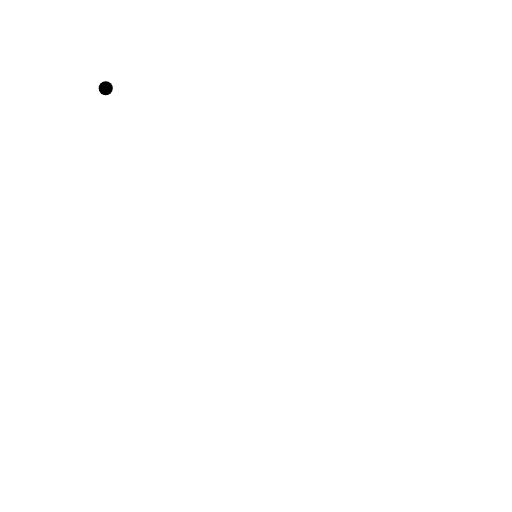
t = 0.00 s
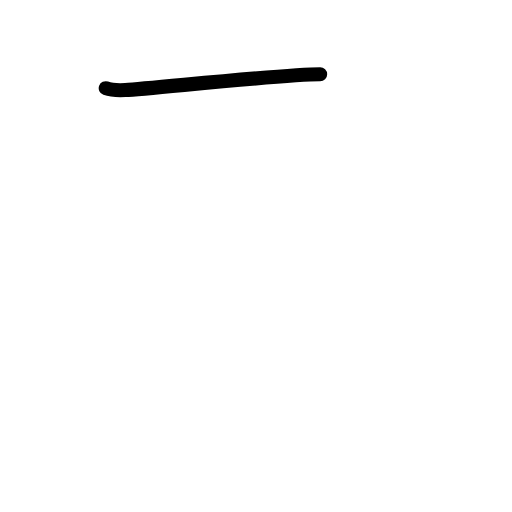
t = 0.58 s
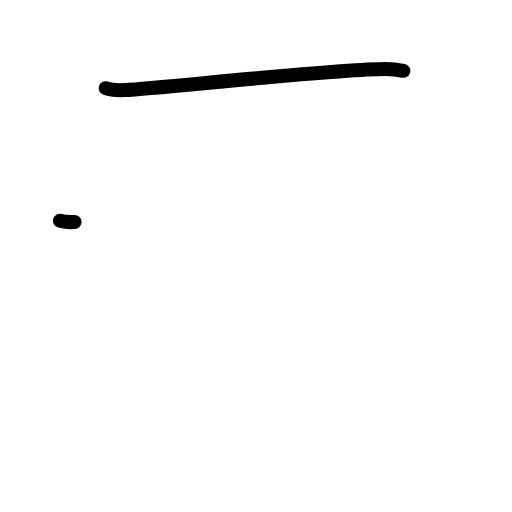
t = 1.17 s
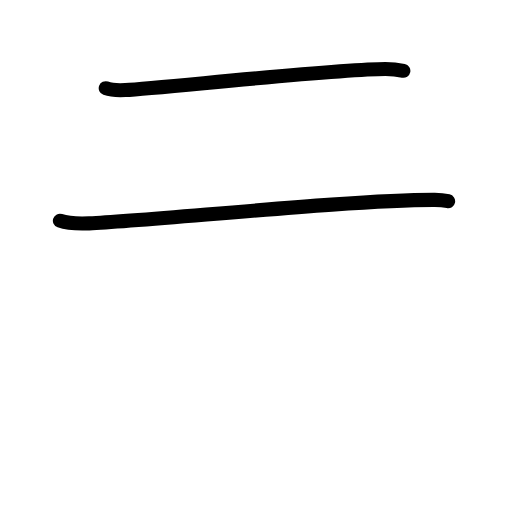
t = 1.83 s
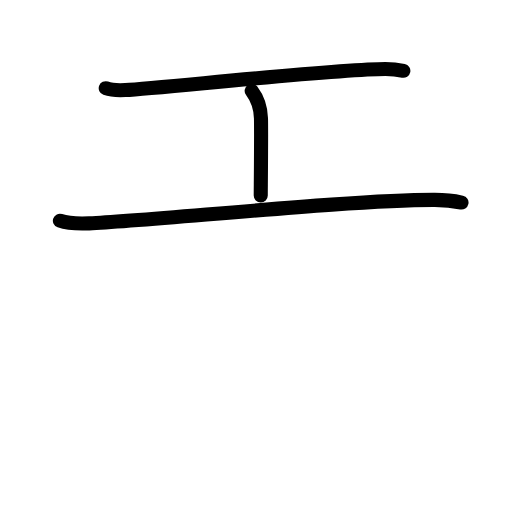
t = 2.42 s
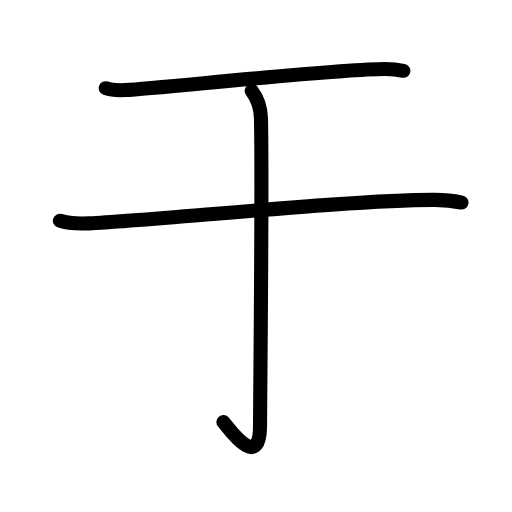
t = 3.00 s

The animated SVG that drew these frames (rendered in a browser with its animation timeline set to each time). Animation: 11 SMIL elements (animate=11); one cycle of 3.00 s.

<?xml version="1.0" encoding="UTF-8"?>
<!--
AniKanjiVG is licensed by CC-BY-SA Paul C. Sommerhoff (https://bitbucket.org/sommerhoff/anikanjivg).
AniKanjiVG uses KanjiVG which is licensed by CC-BY-SA Ulrich Apel (http://kanjivg.tagaini.net).
See also http://creativecommons.org/licenses/by-sa/3.0/
-->
<svg xmlns:kvg='http://kanjivg.tagaini.net' xmlns='http://www.w3.org/2000/svg' width='109' height='109' viewBox='0 0 109 109' style='fill:none;stroke:#000000;stroke-width:3;stroke-linecap:round;stroke-linejoin:round;' id="kvg:kanji_04e8e"><g id="kvg:04e8e" kvg:element="于"><g id="kvg:04e8e-g1" kvg:element="二" kvg:radical="tradit"><g id="kvg:04e8e-g2" kvg:element="一" kvg:position="top" kvg:radical="nelson"><path id="kvg:04e8e-s1" kvg:type="㇐" d="M22.51,18.78c1.09,0.39,3.09,0.45,4.18,0.39c7.56-0.42,44.99-4.48,55.36-4.48c1.82,0,2.91,0.19,3.82,0.38"><animate attributeName="d" begin="0.0s" dur="0.3333333333333333s" from="M22.51,18.78C22.51,18.78,22.51,18.78,22.51,18.78" to="M22.51,18.78c1.09,0.39,3.09,0.45,4.18,0.39" />
<animate attributeName="d" begin="0.3333333333333333s" dur="0.3333333333333333s" from="M22.51,18.78c1.09,0.39,3.09,0.45,4.18,0.39c0,0,0,0,0,0,0" to="M22.51,18.78c1.09,0.39,3.09,0.45,4.18,0.39c7.56-0.42,44.99-4.48,55.36-4.48" />
<animate attributeName="d" begin="0.6666666666666666s" dur="0.3333333333333333s" from="M22.51,18.78c1.09,0.39,3.09,0.45,4.18,0.39c7.56-0.42,44.99-4.48,55.36-4.48c0,0,0,0,0,0,0" to="M22.51,18.78c1.09,0.39,3.09,0.45,4.18,0.39c7.56-0.42,44.99-4.48,55.36-4.48c1.82,0,2.91,0.19,3.82,0.38" />
</path>
</g>
<g id="kvg:04e8e-g3" kvg:position="bottom"><path id="kvg:04e8e-s2" kvg:type="㇐" d="M12.75,46.99c1.63,0.57,4.61,0.64,6.23,0.57C32.5,47,75,42.5,92.56,42.56c2.71,0.01,4.33,0.27,5.69,0.56"><animate attributeName="d" begin="1.0s" dur="0.3333333333333333s" from="M12.75,46.99C12.75,46.99,12.75,46.99,12.75,46.99" to="M12.75,46.99c1.63,0.57,4.61,0.64,6.23,0.57" />
<animate attributeName="d" begin="1.3333333333333333s" dur="0.3333333333333333s" from="M12.75,46.99c1.63,0.57,4.61,0.64,6.23,0.57c0,0,0,0,0,0,0" to="M12.75,46.99c1.63,0.57,4.61,0.64,6.23,0.57C32.5,47,75,42.5,92.56,42.56" />
<animate attributeName="d" begin="1.6666666666666665s" dur="0.3333333333333333s" from="M12.75,46.99c1.63,0.57,4.61,0.64,6.23,0.57C32.5,47,75,42.5,92.56,42.56c0,0,0,0,0,0,0" to="M12.75,46.99c1.63,0.57,4.61,0.64,6.23,0.57C32.5,47,75,42.5,92.56,42.56c2.71,0.01,4.33,0.27,5.69,0.56" />
<animate attributeName="d" begin="0s" dur="1.0s" from="M-100,-100" to="M-100,-100" />
</path>
</g>
</g>
<g id="kvg:04e8e-g4" kvg:element="亅"><path id="kvg:04e8e-s3" kvg:type="㇚" d="M53.58,19.33c0.67,0.89,1.91,2.92,1.98,5.88c0.31,14.24-0.2,60.51-0.2,65.36c0,10.26-6.92,0.2-7.8-0.73"><animate attributeName="d" begin="2.0s" dur="0.3333333333333333s" from="M53.58,19.33C53.58,19.33,53.58,19.33,53.58,19.33" to="M53.58,19.33c0.67,0.89,1.91,2.92,1.98,5.88" />
<animate attributeName="d" begin="2.3333333333333335s" dur="0.3333333333333333s" from="M53.58,19.33c0.67,0.89,1.91,2.92,1.98,5.88c0,0,0,0,0,0,0" to="M53.58,19.33c0.67,0.89,1.91,2.92,1.98,5.88c0.31,14.24-0.2,60.51-0.2,65.36" />
<animate attributeName="d" begin="2.6666666666666665s" dur="0.3333333333333333s" from="M53.58,19.33c0.67,0.89,1.91,2.92,1.98,5.88c0.31,14.24-0.2,60.51-0.2,65.36c0,0,0,0,0,0,0" to="M53.58,19.33c0.67,0.89,1.91,2.92,1.98,5.88c0.31,14.24-0.2,60.51-0.2,65.36c0,10.26-6.92,0.2-7.8-0.73" />
<animate attributeName="d" begin="0s" dur="2.0s" from="M-100,-100" to="M-100,-100" />
</path>
</g>
</g>
</svg>
